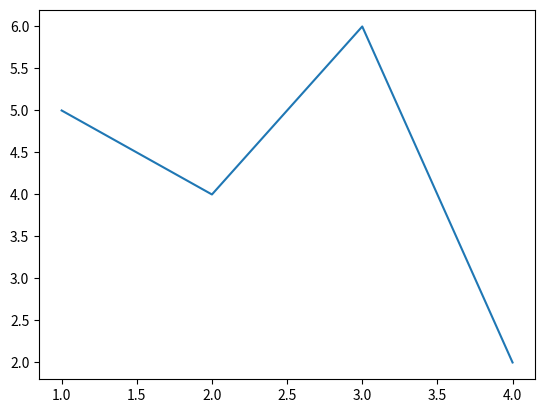

The matplotlib source for this figure:
from matplotlib import pyplot as plt

x_values = [1,2,3,4]
y_values = [5,4,6,2]

plt.plot(x_values, y_values)